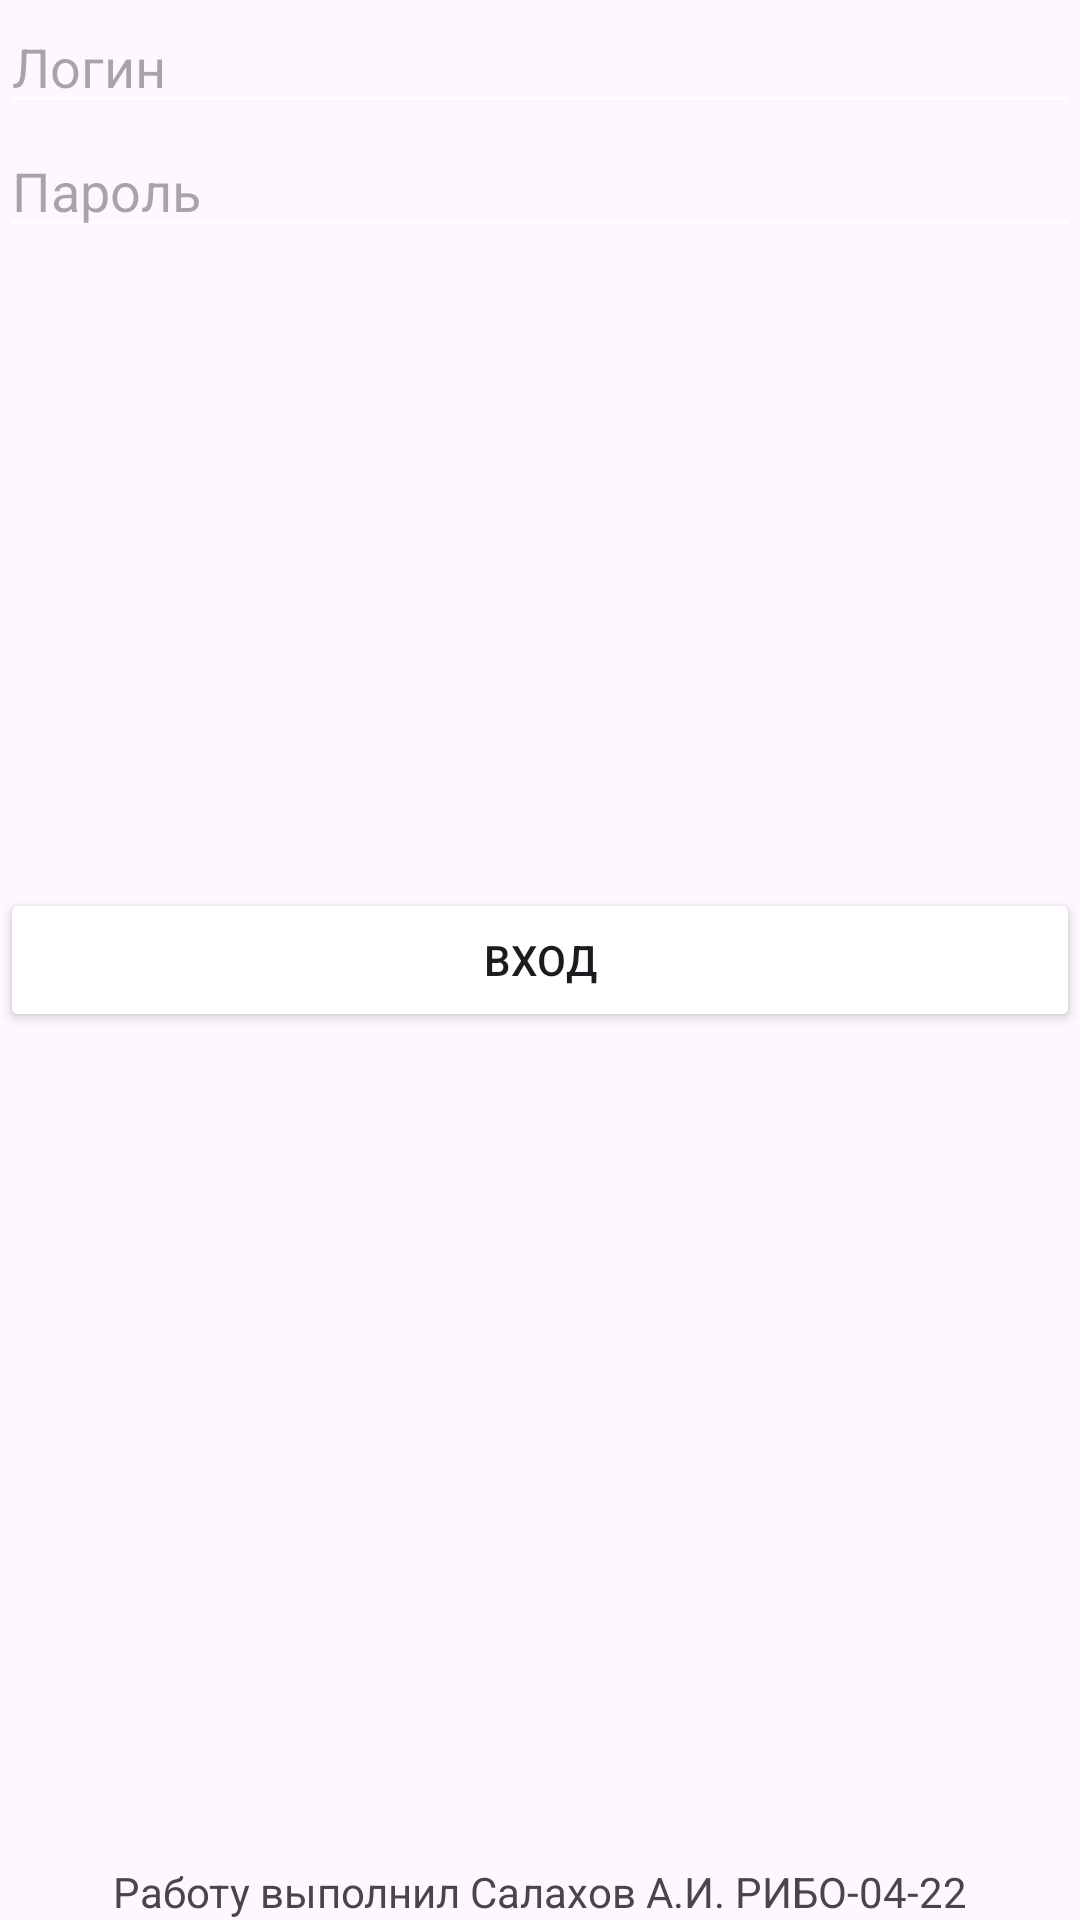

Produce the Android XML layout that renders to this screen, including the resource entries it uses.
<!-- AndroidManifest.xml: application theme Theme.Kirsuva -->
<!-- res/layout/activity_main.xml -->
<?xml version="1.0" encoding="utf-8"?>
<RelativeLayout xmlns:android="http://schemas.android.com/apk/res/android"
    xmlns:app="http://schemas.android.com/apk/res-auto"
    xmlns:tools="http://schemas.android.com/tools"
    android:id="@+id/main"
    android:layout_width="match_parent"
    android:layout_height="match_parent"
    tools:context=".MainActivity">
    <LinearLayout
        android:layout_width="match_parent"
        android:layout_height="wrap_content"
        android:orientation="vertical"
        >
        <EditText
            android:id="@+id/enter_login"
            android:layout_width="match_parent"
            android:layout_height="wrap_content"
            android:layout_weight="1"
            android:inputType="text"
            android:hint="@string/login"/>
        <EditText
            android:id="@+id/enter_pass"
            android:layout_width="match_parent"
            android:layout_height="wrap_content"
            android:layout_weight="1"
            android:inputType="text"
            android:hint="@string/password"/>
        <TextView
            android:layout_width="match_parent"
            android:layout_height="match_parent"
            android:id="@+id/logError"
            android:text=""/>

    </LinearLayout>
    <TextView
        android:layout_width="wrap_content"
        android:layout_height="wrap_content"
        android:text="@string/desc"
        android:layout_centerInParent="true"
        android:layout_alignParentBottom="true"
        />
    <Button
        android:id="@+id/enterBtn"
        android:layout_width="match_parent"
        android:layout_height="wrap_content"
        android:text="@string/enter"
        android:layout_centerInParent="true"
        />

</RelativeLayout>
<!-- resources referenced by this layout -->
<resources>
  <string name="desc">Работу выполнил Салахов А.И. РИБО-04-22</string>
  <string name="enter">Вход</string>
  <string name="login">Логин</string>
  <string name="password">Пароль</string>
  <style name="Theme.Kirsuva" parent="Base.Theme.Kirsuva" />
  <style name="Base.Theme.Kirsuva" parent="Theme.Material3.DayNight.NoActionBar">
          
          
          <item name="colorPrimary">@color/cardview_dark_background</item>
          <item name="colorButtonNormal">@color/white</item>
          <item name="colorControlNormal">@color/white</item>
      </style>
  <color name="white">#FFFFFFFF</color>
</resources>
